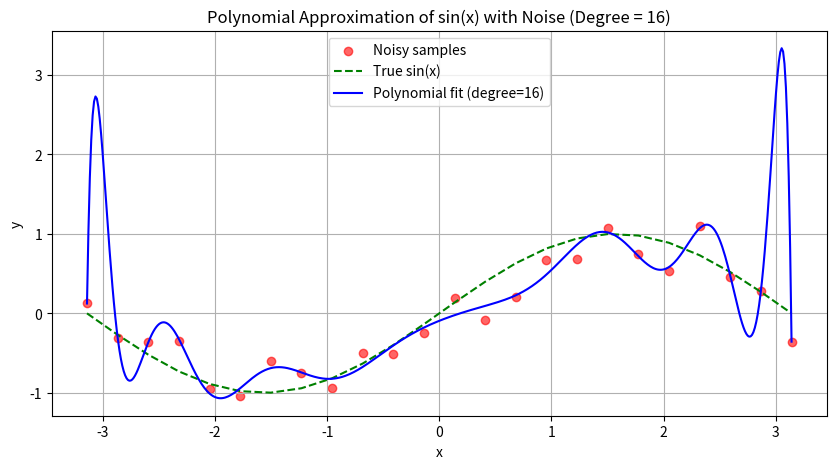

This chart was generated by the following Python code:
# -*- coding: utf-8 -*-
"""
Created on Fri May 30 12:39:49 2025

[redacted]
"""

import numpy as np
import matplotlib.pyplot as plt
from numpy.polynomial.polynomial import Polynomial

# Parameters
np.random.seed(42)
n = 16  # Degree of the polynomial (change this)
num_points = 24
noise_std = 0.25

# Generate data
x = np.linspace(-np.pi, np.pi, num_points)
y_true = np.sin(x)
y_noisy = y_true + np.random.normal(scale=noise_std, size=num_points)

# Fit polynomial
coeffs = np.polyfit(x, y_noisy, deg=n)
poly = np.poly1d(coeffs)

# Generate fit values
x_fit = np.linspace(-np.pi, np.pi, 500)
y_fit = poly(x_fit)

# Plotting
plt.figure(figsize=(10, 5))
plt.scatter(x, y_noisy, label='Noisy samples', color='red', alpha=0.6)
plt.plot(x, y_true, label='True sin(x)', linestyle='--', color='green')
plt.plot(x_fit, y_fit, label=f'Polynomial fit (degree={n})', color='blue')
plt.title(f'Polynomial Approximation of sin(x) with Noise (Degree = {n})')
plt.xlabel('x')
plt.ylabel('y')
plt.legend()
plt.grid(True)
plt.show()